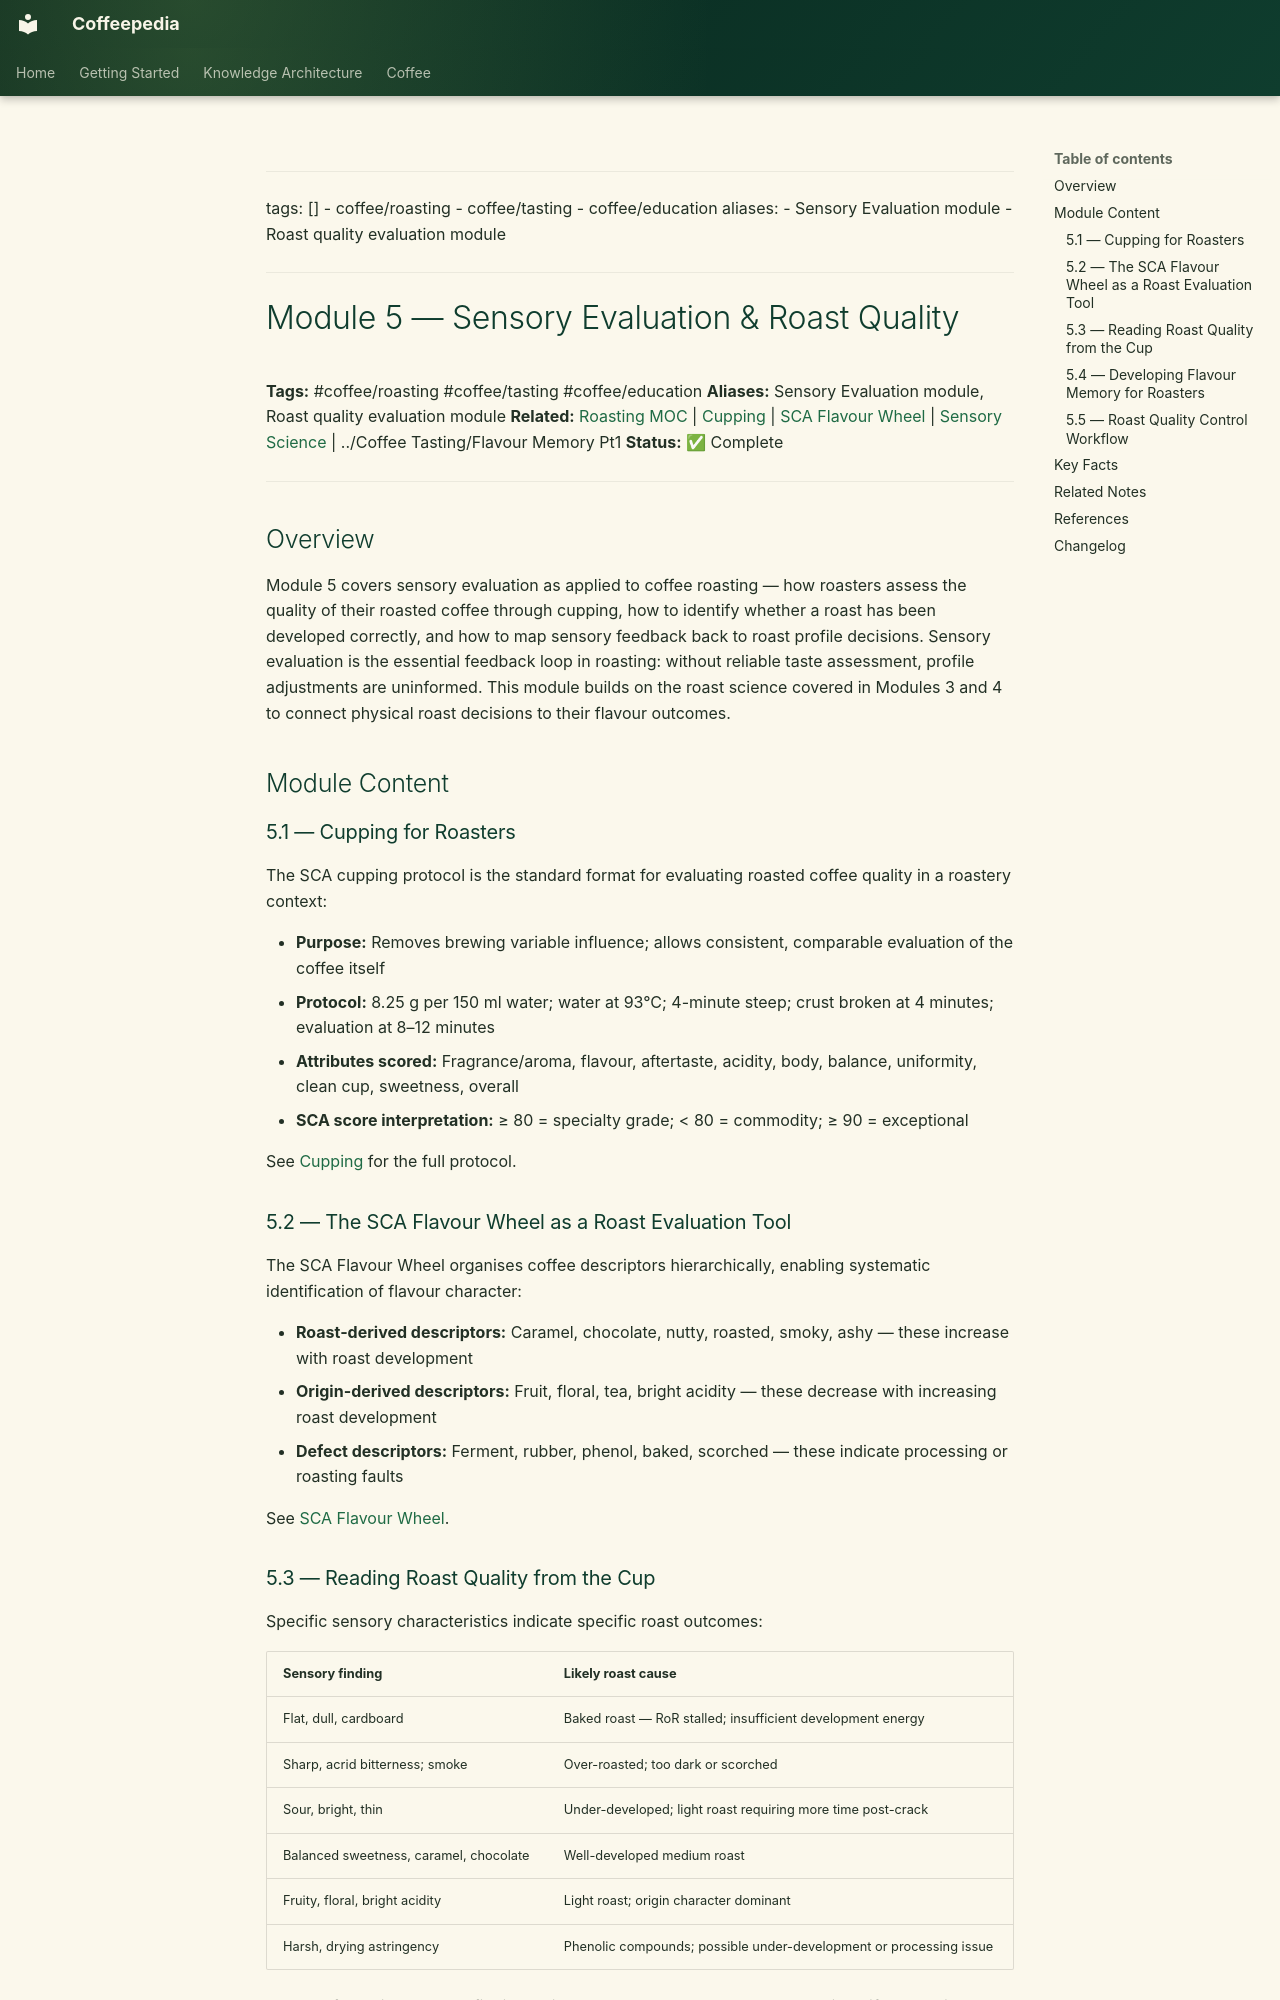

repository: Vauldt/all-about-coffee · page: coffee/coffee-roasting/module-5-sensory-evaluation-and-roast-quality/index.html · generator: mkdocs

---
tags: []
  - coffee/roasting
  - coffee/tasting
  - coffee/education
aliases:
  - Sensory Evaluation module
  - Roast quality evaluation module
---

# Module 5 — Sensory Evaluation & Roast Quality

**Tags:** #coffee/roasting #coffee/tasting #coffee/education
**Aliases:** Sensory Evaluation module, Roast quality evaluation module
**Related:** [Roasting MOC](../maps-of-content/roasting-moc.md) | [Cupping](../tasting-coffee/cupping.md) | [SCA Flavour Wheel](../tasting-coffee/sca-flavour-wheel.md) | [Sensory Science](../tasting-coffee/sensory-science.md) | ../Coffee Tasting/Flavour Memory Pt1
**Status:** ✅ Complete

---

## Overview

Module 5 covers sensory evaluation as applied to coffee roasting — how roasters assess the quality of their roasted coffee through cupping, how to identify whether a roast has been developed correctly, and how to map sensory feedback back to roast profile decisions. Sensory evaluation is the essential feedback loop in roasting: without reliable taste assessment, profile adjustments are uninformed. This module builds on the roast science covered in Modules 3 and 4 to connect physical roast decisions to their flavour outcomes.

## Module Content

### 5.1 — Cupping for Roasters

The SCA cupping protocol is the standard format for evaluating roasted coffee quality in a roastery context:

- **Purpose:** Removes brewing variable influence; allows consistent, comparable evaluation of the coffee itself
- **Protocol:** 8.25 g per 150 ml water; water at 93°C; 4-minute steep; crust broken at 4 minutes; evaluation at 8–12 minutes
- **Attributes scored:** Fragrance/aroma, flavour, aftertaste, acidity, body, balance, uniformity, clean cup, sweetness, overall
- **SCA score interpretation:** ≥ 80 = specialty grade; < 80 = commodity; ≥ 90 = exceptional

See [Cupping](../tasting-coffee/cupping.md) for the full protocol.

### 5.2 — The SCA Flavour Wheel as a Roast Evaluation Tool

The SCA Flavour Wheel organises coffee descriptors hierarchically, enabling systematic identification of flavour character:

- **Roast-derived descriptors:** Caramel, chocolate, nutty, roasted, smoky, ashy — these increase with roast development
- **Origin-derived descriptors:** Fruit, floral, tea, bright acidity — these decrease with increasing roast development
- **Defect descriptors:** Ferment, rubber, phenol, baked, scorched — these indicate processing or roasting faults

See [SCA Flavour Wheel](../tasting-coffee/sca-flavour-wheel.md).
